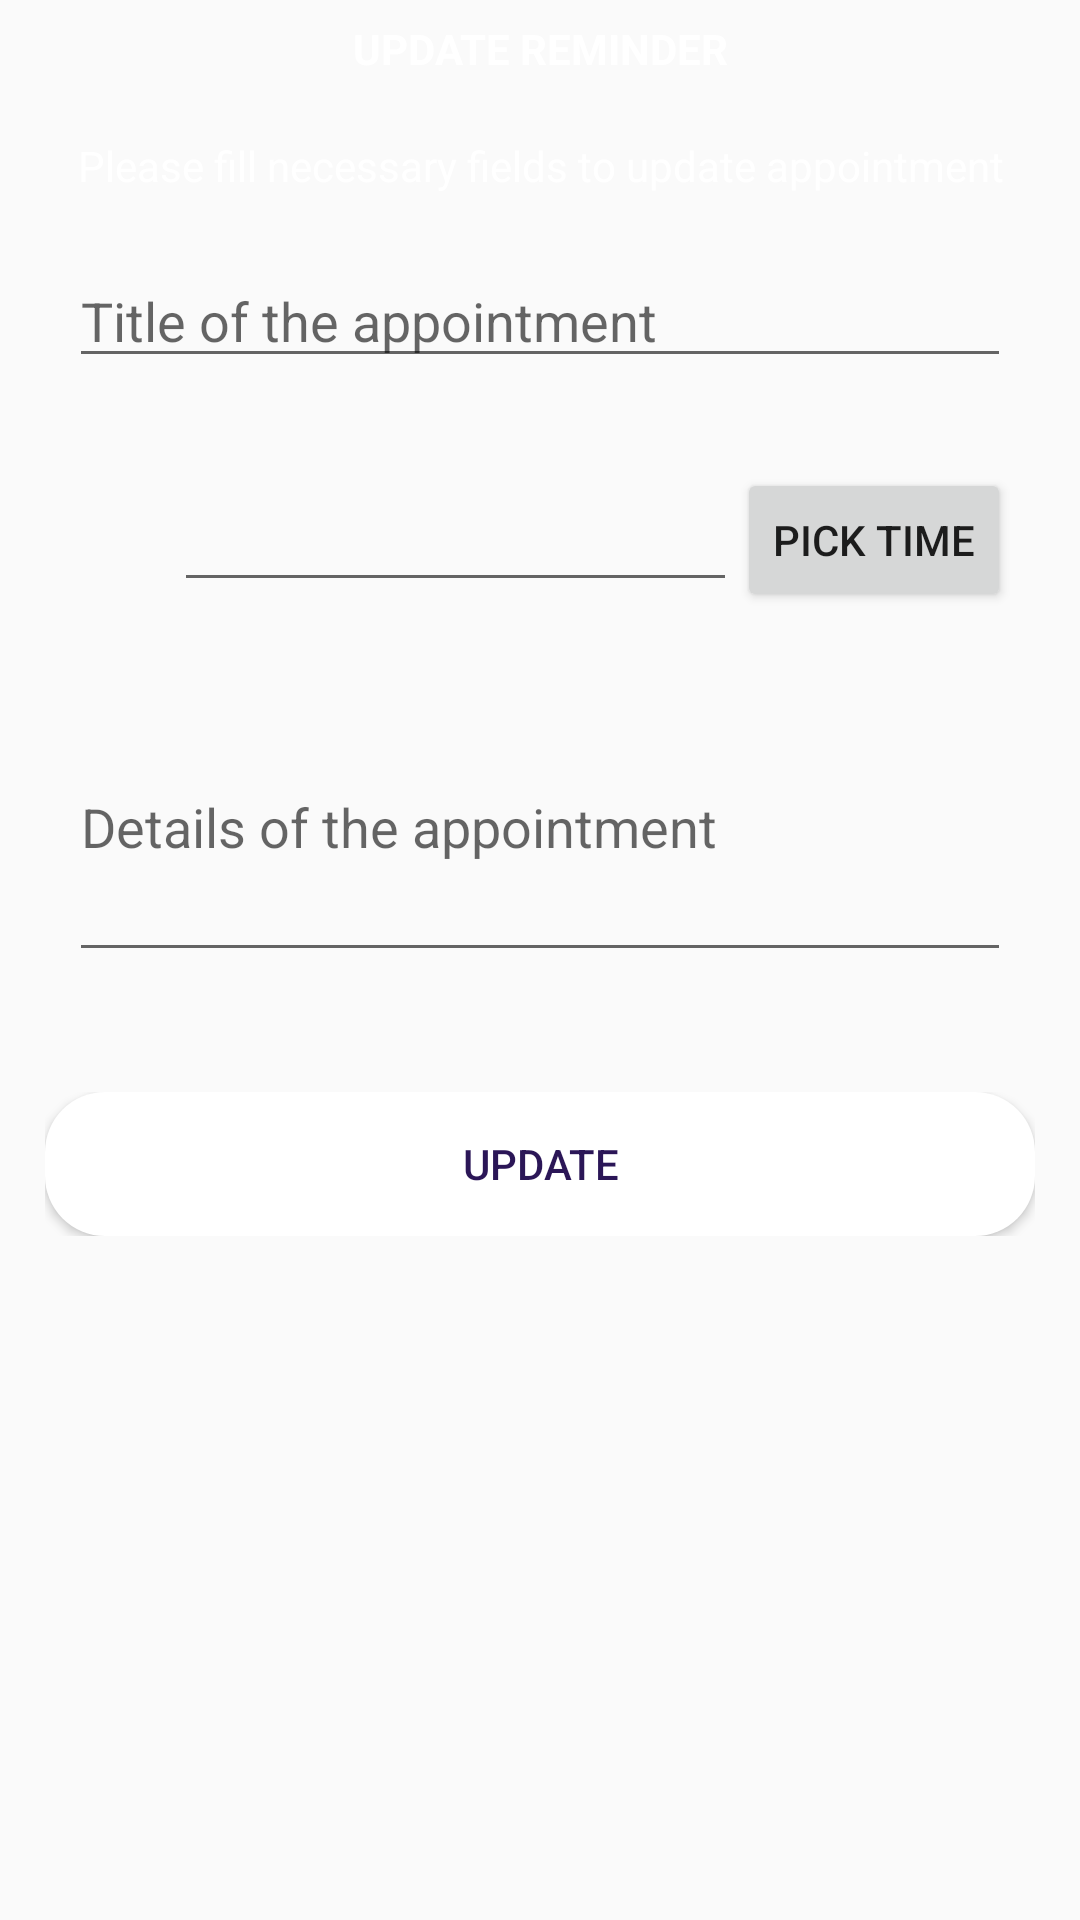

The Android layout XML behind this screen, and the referenced resources:
<!-- AndroidManifest.xml: application theme AppTheme -->
<!-- res/layout/update_popup.xml -->
<?xml version="1.0" encoding="utf-8"?>
<RelativeLayout
    xmlns:android="http://schemas.android.com/apk/res/android"
    android:layout_width="match_parent"
    android:layout_height="wrap_content"
    android:background="@drawable/background_gradient"
    android:id="@+id/updatePopup_screen"
    android:gravity="center_horizontal"
    android:padding="10px">

    <LinearLayout
        android:layout_width="wrap_content"
        android:layout_height="wrap_content"
        android:orientation="vertical"
        android:gravity="center"
        android:padding="10px">

        <TextView
            android:layout_width="wrap_content"
            android:layout_height="wrap_content"
            android:text="@string/updatePopUp_heading"
            android:textSize="@dimen/heading_TextSize"
            android:textStyle="bold"
            android:textColor="@color/Text"
            android:textAlignment="center"
            android:layout_marginBottom="20dp"/>

        <TextView
            android:layout_width="wrap_content"
            android:layout_height="wrap_content"
            android:text="@string/updatePopUp_subHeading"
            android:layout_marginBottom="20dp"
            android:textColor="@color/Text"
            android:textAlignment="center"/>


        <LinearLayout
            android:id="@+id/linearLayout"
            android:layout_width="match_parent"
            android:layout_height="wrap_content"
            android:layout_marginBottom="10dp"
            android:layout_marginEnd="8dp"
            android:layout_marginLeft="8dp"
            android:layout_marginRight="8dp"
            android:layout_marginStart="8dp"
            android:gravity="center"
            android:orientation="vertical">


            <EditText
                android:id="@+id/updateTitleEditText"
                android:layout_width="match_parent"
                android:layout_height="wrap_content"
                android:layout_marginBottom="30dp"
                android:ems="10"
                android:hint="@string/updatePopUp_updateTittle"
                android:textColor="@color/Text"
                android:inputType="text"/>

            
            <LinearLayout
                android:id="@+id/timePickerLayout"
                android:layout_width="match_parent"
                android:layout_height="wrap_content"
                android:orientation="horizontal"
                android:gravity="center_vertical"
                android:layout_marginBottom="20dp">

                <EditText
                    android:id="@+id/updateTimeEditText"
                    android:layout_width="0dp"
                    android:layout_weight="1"
                    android:layout_height="wrap_content"
                    android:textColor="@color/Text"
                    android:hint=""
                    android:layout_marginStart="35dp"
                    android:focusable="false"
                    android:inputType="text"/>

                <Button
                    android:id="@+id/timePickerButton"
                    android:layout_width="wrap_content"
                    android:layout_height="wrap_content"
                    android:text="Pick Time" />
            </LinearLayout>


            <EditText
                android:id="@+id/updateDetailsEditText"
                android:layout_width="match_parent"
                android:layout_height="100dp"
                android:layout_marginBottom="30dp"
                android:ems="10"
                android:hint="@string/updatePopUp_updateDetails"
                android:inputType="textMultiLine"/>

        </LinearLayout>


        <LinearLayout
            android:layout_width="wrap_content"
            android:layout_height="match_parent"
            android:orientation="horizontal"
            android:gravity="center"
            android:layout_marginBottom="20dp">

            <Button
                android:id="@+id/updateButton"
                android:layout_width="330dp"
                android:layout_height="wrap_content"
                android:background="@drawable/rounded_buttons"
                android:layout_weight="1"
                android:text="UPDATE"
                android:textColor="@color/colorPrimaryDark"/>
        </LinearLayout>

    </LinearLayout>

</RelativeLayout>
<!-- resources referenced by this layout -->
<resources>
  <color name="Text">#ffffff</color>
  <color name="colorPrimaryDark">#2B1657</color>
  <!-- drawable rounded_buttons (drawable) -->
  <?xml version="1.0" encoding="utf-8"?>
  <shape xmlns:android="http://schemas.android.com/apk/res/android"
  
      android:shape="rectangle">
  
      <solid android:color="@color/white"/>
      <corners android:radius="20dp"/>
  
  </shape>
  <string name="updatePopUp_heading">UPDATE REMINDER</string>
  <string name="updatePopUp_subHeading">Please fill necessary fields to update appointment</string>
  <string name="updatePopUp_updateDetails">Details of the appointment</string>
  <string name="updatePopUp_updateTime">Time of the appointment</string>
  <string name="updatePopUp_updateTittle">Title of the appointment</string>
  <style name="AppTheme" parent="Theme.AppCompat.Light.NoActionBar">
          
          <item name="colorPrimary">@color/colorPrimary</item>
          <item name="colorPrimaryDark">@color/colorPrimaryDark</item>
          <item name="colorAccent">@color/colorAccent</item>
      </style>
  <color name="white">#ffffff</color>
  <color name="colorPrimary">#655091</color>
  <color name="colorAccent">#0FA3B1</color>
</resources>
